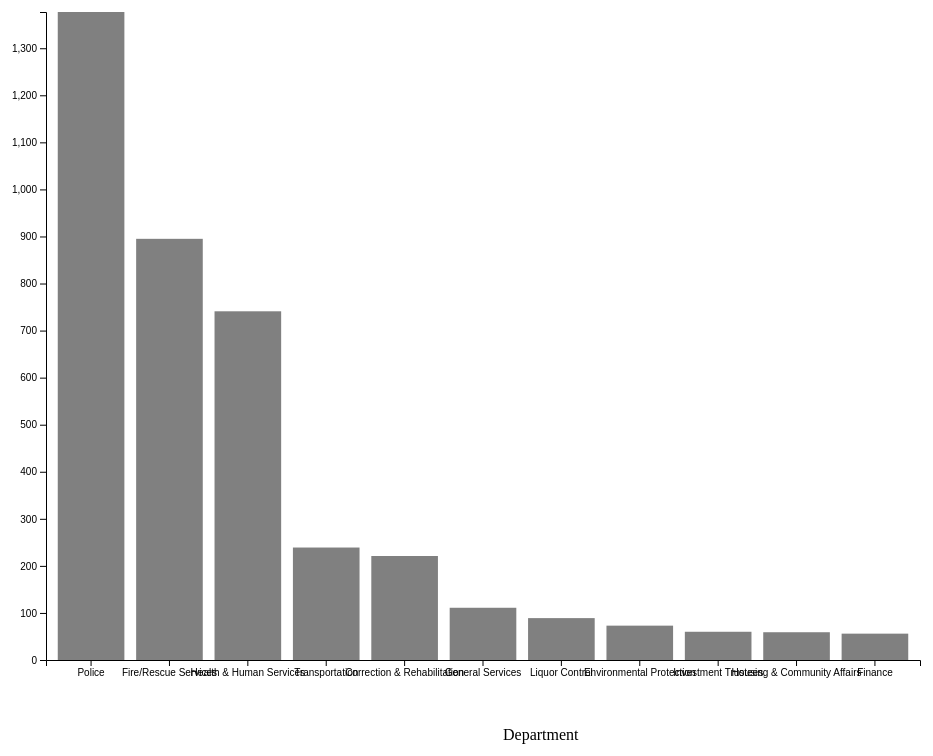
D3 v7 page, settled after 480 driven frames (8 s of simulated time); the page loaded 1 data file(s).


      d3.csv("data.csv").then(function (data) {
        console.log(data);

        let departmentCount = {};
        for (let i = 0; i < data.length; i++) {
          let department = data[i].Department;

          if (departmentCount[department]) {
            departmentCount[department] += 1;
          } else {
            departmentCount[department] = 1;
          }
        }
        console.log(departmentCount);

        let to_loop = [];

        for (const dept in departmentCount) {
          if (departmentCount[dept] >= 55) {
            to_loop.push({ name: dept, value: departmentCount[dept] });
          }
        }

        function sorting(one, two) {
          return two.value - one.value;
        }

        to_loop.sort(sorting);

        console.log(to_loop);

        let width = window.innerWidth - 150;
        let height = window.innerHeight - 120;

        let svg = d3
          .select("svg")
          .attr("width", width + 150)
          .attr("height", height + 120);

        let departmentNames = [];
        for (let i = 0; i < to_loop.length; i++) {
          departmentNames.push(to_loop[i].name);
        }

        let x = d3
          .scaleBand()
          .range([0, width])
          .domain(departmentNames)
          .padding(0.15);

        let y = d3.scaleLinear().range([height, 0]).domain([0, 1377]);

        let g = svg
          .append("g")
          .attr("transform", "translate(" + 50 + "," + 20 + ")");

        g.append("g")
          .attr("transform", "translate(0," + height + ")")
          .call(d3.axisBottom(x));

        g.append("g").call(d3.axisLeft(y));

        g.selectAll(".bar")
          .data(to_loop)
          .enter()
          .append("rect")
          .attr("class", "chart")
          .attr("x", function (f) {
            return x(f.name);
          })
          .attr("y", function (f) {
            return y(f.value);
          })
          .attr("height", function (f) {
            return height - y(f.value);
          })
          .attr("width", x.bandwidth())

          .on("click", function (event, f) {
            let url = `schools.html?name=${encodeURIComponent(f.name)}`;
            window.location.href = url;
          });

        g.append("text")
          .attr("transform", `translate(${width / 2 + 20}, ${height + 80})`)
          .text("Department");
      });
    

### data: data.csv
Department, Major, Degree, School, CourseTitle, CourseDescription, Cost
Police, Business/Admin./Mgmt., AA, Montgomery College Rockville Campus, INTRODUCTION TO BUSINESS, An introductory course designed to surve…, 392
Police, Business/Admin./Mgmt., AA, Montgomery College Rockville Campus, MA 160, A general calculus course primarily for …, 392
Police, Business/Admin./Mgmt., AA, Montgomery College Rockville Campus, INTRO TO AMERICAN MUSIC, A survey of American popular music from …, 392
Health & Human Services, Business/Admin./Mgmt., Masters (MA/MS/MPH/etc.), BOWIE STATE UNIVERSITY, PUBLIC POLICY ANALYSIS, Focus is on the analysis of costs and be…, 1062
Health & Human Services, Other/Misc., Masters (MA/MS/MPH/etc.), Mount St Mary's University, MHA 500 CONTEMPORARY ISSUES IN HEALTH CA…, The historical, current, and future orga…, 1569
Finance, Accounting (Business), Masters (MA/MS/MPH/etc.), University of Maryland - University Coll…, ACCT FINANCIAL MGMT CAPSTONE, A synthesis of material from all previou…, 870
Police, Business/Admin./Mgmt., AA, Montgomery College Rockville Campus, ACCOUNTING 202, The study and analysis of managerial acc…, 392
Health & Human Services, Pre-Nursing, AA, PRINCE GEORGE'S COMMUNITY COLLEGE, NUTRITION ONLINE, Addresses basic information about essent…, 294
County Attorney, Health & Human Services, Bachelors (BA/BS), University of Maryland - University Coll…, WRTG 101, INTRODUCTION TO WRITING, practice in effective writing and clear …, 0.00
Health & Human Services, Not Listed, Masters (MA/MS/MPH/etc.), University of Maryland - Baltimore, CLINICAL ADV FIELD PRACTICUM - SWCL 794 …, Two semesters in the Advanced Curriculum…, 1830
Health & Human Services, Not Listed, AA, NATIONAL ASSOCIATION OF HOUSING AND REDE…, CIVIL LITIGATION, A practical course in the processes thro…, 336
County Attorney, Health & Human Services, Bachelors (BA/BS), University of Maryland - University Coll…, LIBS 150 INFORMATION LITERACY AND RESEAR…, An introduction to the research process …, 146
County Attorney, Health & Human Services, Bachelors (BA/BS), University of Maryland - University Coll…, EDCP 100, PRINCIPLES AND STRATEGIES OF S…, An introduction to knowledge and strateg…, 753
Police, Information Technology, Other, FREDERICK COMMUNITY COLLEGE, CISCO ADVANCED ROUTING AND SWITCHING TEC…, Teaches the skills to configure advanced…, 363.3
Health & Human Services, Pre-Nursing, AA, PRINCE GEORGE'S COMMUNITY COLLEGE, PSYCHOLOGY, University-parallel introductory course …, 294
Health & Human Services, Health & Human Services, Certificate, University of Maryland - College Park, FUNDAMENTALS OF GLOBAL HEALTH, Exploration of theoretical frameworks an…, 1653
Community Use Public Facilities, Other/Misc., Certificate, GEORGE WASHINGTON UNIVERSITY, BEST PRACTICES IN EVENT MANAGEMENT  - ON…, This course addresses major trends and s…, 550
Community Use Public Facilities, Other/Misc., Certificate, GEORGE WASHINGTON UNIVERSITY, EVENT COORDINATION, This course covers the nuts and bolts of…, 550
Community Use Public Facilities, Communication, Certificate, George Washington University, EVENT COORDINATION - ON LINE, This course covers the nuts and bolts of…, 483.3
Health & Human Services, Business/Admin./Mgmt., Masters (MA/MS/MPH/etc.), BOWIE STATE UNIVERSITY, LABOR- MANAGEMENT RELATIONS, This course will provide the student wit…, 768
Health & Human Services, Pre-Nursing, AA, PRINCE GEORGE'S COMMUNITY COLLEGE, ENGLISH 101, For nonnative speakers whose writing and…, 294
Police, Other/Misc., AA, MONTGOMERY COMMUNITY COLLEGE, AT 140 - SUSPENSION AND STEERING, Preparation for ASE A-4 Suspension and S…, 742
Community Use Public Facilities, Other/Misc., Certificate, GEORGE WASHINGTON UNIVERSITY, BEST PRACTICES IN EVENT MANAGEMENT  - ON…, This course addresses major trends and s…, 550
Community Use Public Facilities, Other/Misc., Certificate, GEORGE WASHINGTON UNIVERSITY, EVENT COORDINATION, This course covers the nuts and bolts of…, 550
Police, Information Technology, Other, FREDERICK COMMUNITY COLLEGE, CISCO PROJECT-BASED LEARNING: INTERNETWO…, Teaches the skills to design and configu…, 0.00
Police, Information Technology, Other, FREDERICK COMMUNITY COLLEGE, CISCO NETWORKING FUNDAMENTALS: INTERNETW…, Emphasizes the OSI model and industry st…, 363.3
Public Information, Finance (Business), Bachelors (BA/BS), University of Maryland - University Coll…, PRINCIPLES OF ACCOUNTING I, An introduction to the basic theory and …, 753
State's Attorney, Criminal Justice, Masters (MA/MS/MPH/etc.), University of Maryland - University Coll…, MANAGEMENT AND ORGANIZATIONAL THEORY, An examination of the four functions of …, 1374
Health & Human Services, Psychology, Masters (MA/MS/MPH/etc.), BOWIE STATE UNIVERSITY, INTERNSHIP IN COUNSELING, An introduction to the historical, philo…, 354
Finance, Accounting (Business), Masters (MA/MS/MPH/etc.), University of Maryland - University Coll…, ACCOUNTING FOR GOVERNMENT AND NOT-FOR-PR…, An introduction to the theory and practi…, 870
General Services, Other/Misc., Bachelors (BA/BS), Weber State University, ADVANCED AUTOMOTIVE TECHNOLOGIES ATTC 37…, A study of current events/trends in the …, 346
Fire/Rescue Services, Communication, Bachelors (BA/BS), University of Maryland - University Coll…, JOUR350 PHOTOJOURNALISM IN THE DIGITAL A…, Understanding and experience using the f…, 798
Fire/Rescue Services, Communication, Bachelors (BA/BS), University of Maryland - University Coll…, COMM493 STRATEGIES FOR VISUAL COMMUNICAT…, An introduction to visual communication …, 798
Fire/Rescue Services, Communication, Bachelors (BA/BS), University of Maryland - University Coll…, PSYC308Q PSYCHOLOGY OF RELIGION AND SPIR…, An examination of the relationship of mo…, 234
Police, Information Technology, Other, FREDERICK COMMUNITY COLLEGE, CISCO NETWORKING ROUTER TECHNOLOGIES: IN…, Teaches skills to install, configure, cu…, 363.3
General Services, Other/Misc., Bachelors (BA/BS), Weber State University, INTRDUCTORY PSYCHOLOGY PSY 1010, Introduction to the scientific study of …, 636
… [head cut at 6 KiB]